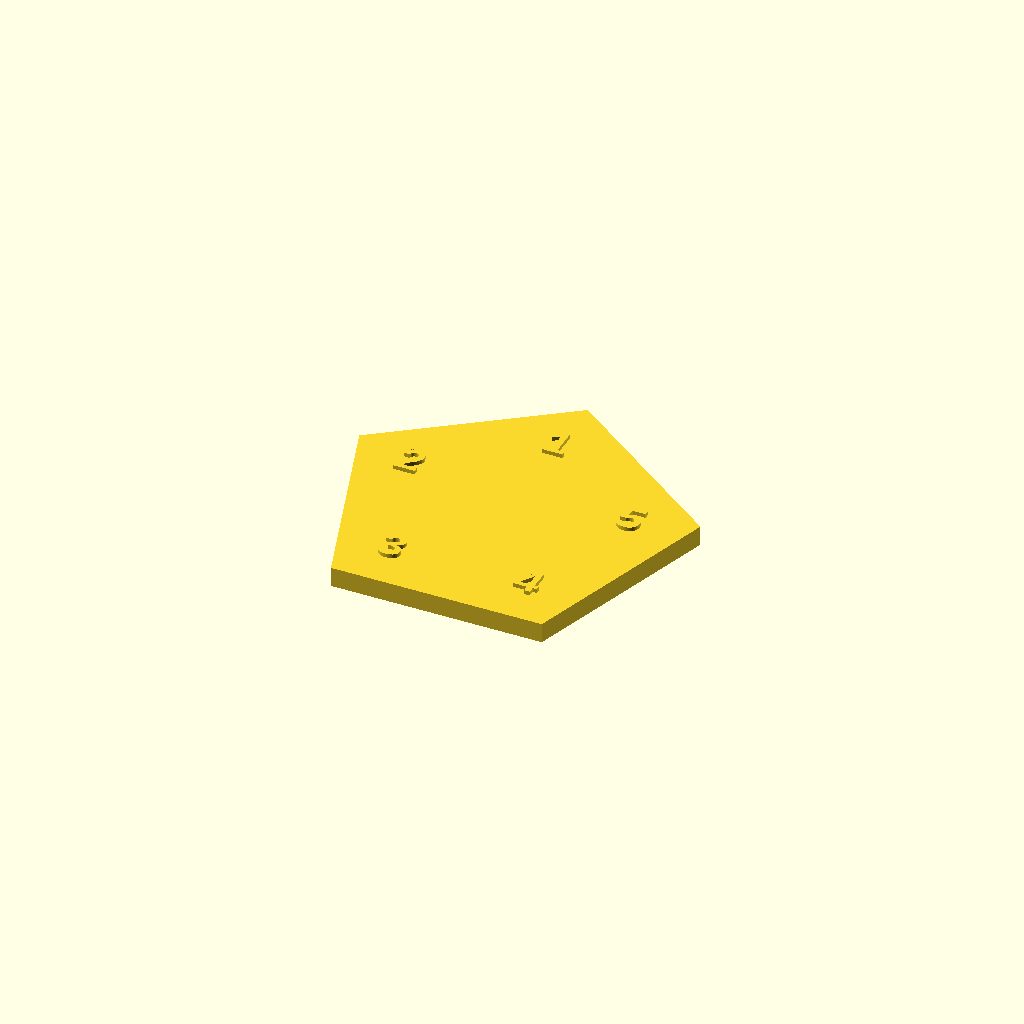
Cell 1 — every parameter at its default value.
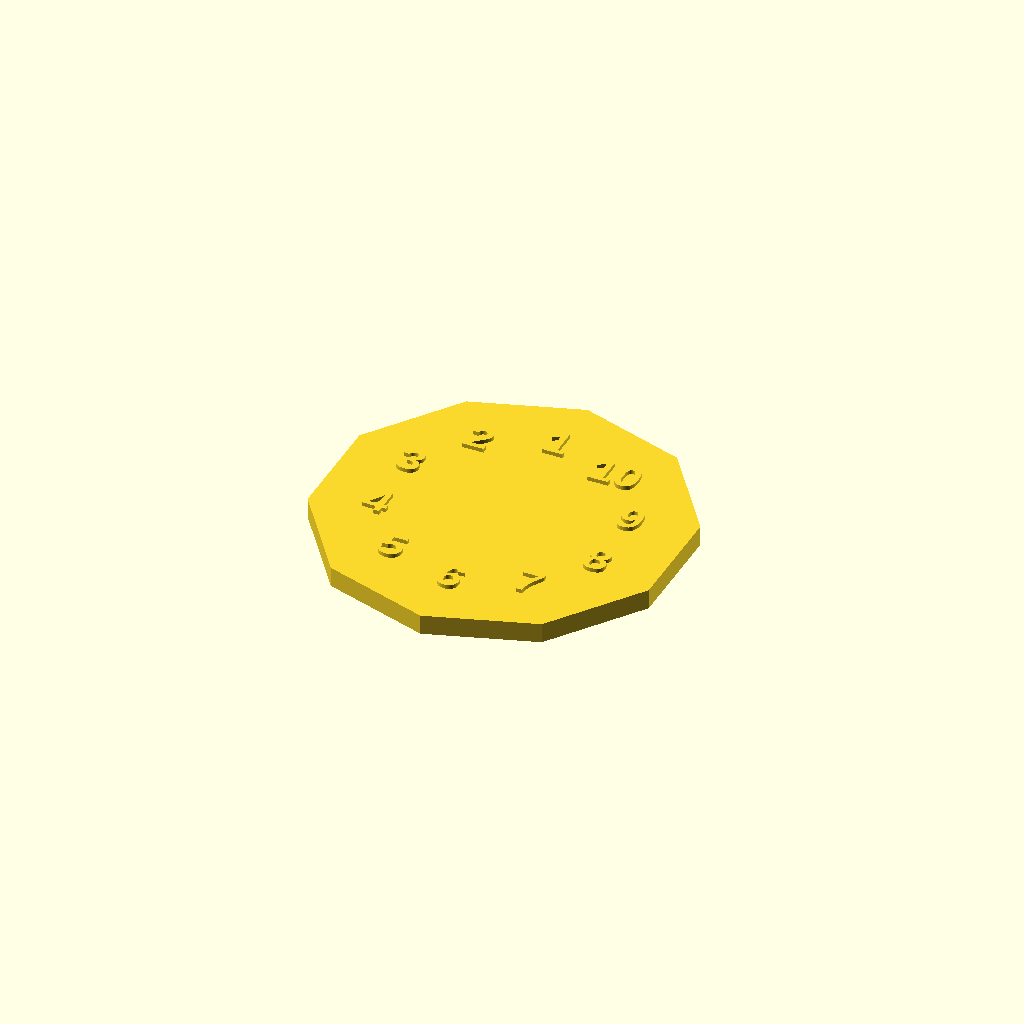
Cell 2: the same model with n = 10.
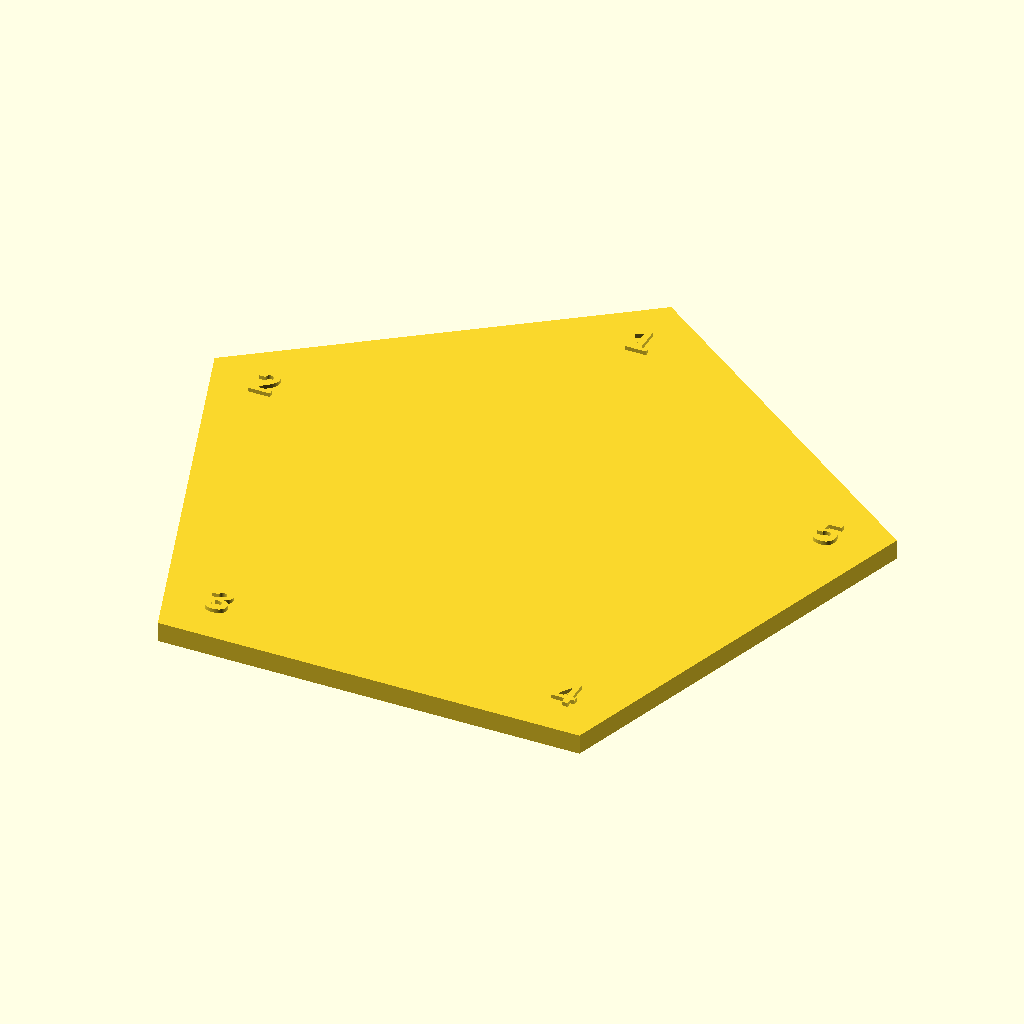
Cell 3 — radius set to 90, the other parameters unchanged.
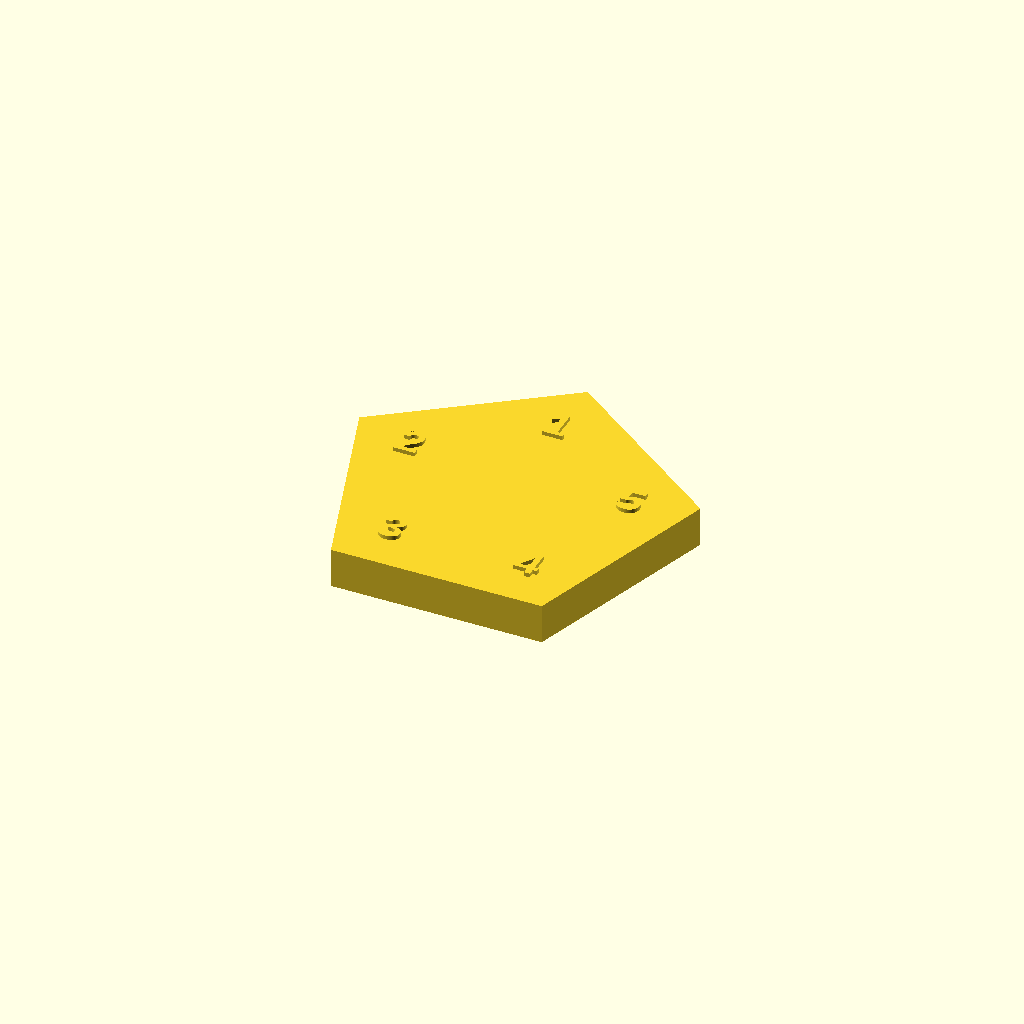
Cell 4: the same model with thickness = 10.
All cells are drawn from one camera (rotation 55°, 0°, 25°, orthographic, colour scheme Cornfield), so only the parameter changes between them.
The OpenSCAD source (polygon5.scad):
// Double-sided numbered regular n-gon
// For dihedral group activities

n = 5;               // number of vertices
radius = 45;         // center to vertex distance (mm)
thickness = 5;       // polygon thickness (mm)

number_size = 8;     // label size
number_height = 1.0; // raised label height

$fn = 80;

module regular_ngon(n, r) {
    polygon([
        for (i = [0:n-1])
            [r*cos(90 + 360*i/n),
             r*sin(90 + 360*i/n)]
    ]);
}

module labels(zpos, mirrored=false) {

    for (i = [0:n-1]) {

        angle = 90 + 360*i/n;

        // move labels slightly inward from vertices
        tx = (radius - 16)*cos(angle);
        ty = (radius - 16)*sin(angle);

        if (!mirrored) {

            translate([tx, ty, zpos])
                linear_extrude(height=number_height)
                    text(
                        str(i+1),
                        size=number_size,
                        halign="center",
                        valign="center",
                        font="Liberation Sans:style=Bold"
                    );
        }
        else {

            translate([tx, ty, zpos])
                mirror([1,0,0])
                linear_extrude(height=number_height)
                    text(
                        str(i+1),
                        size=number_size,
                        halign="center",
                        valign="center",
                        font="Liberation Sans:style=Bold"
                    );
        }
    }
}

union() {

    // Main polygon body
    linear_extrude(height=thickness)
        regular_ngon(n, radius);

    // Top numbers
    labels(thickness);

    // Bottom numbers
    mirror([0,0,1])
        labels(0, true);
}
Parameter table extracted from the source (name, type, default, range or options):
n: number, default 5
radius: number, default 45
thickness: number, default 5
number_size: number, default 8
number_height: number, default 1
